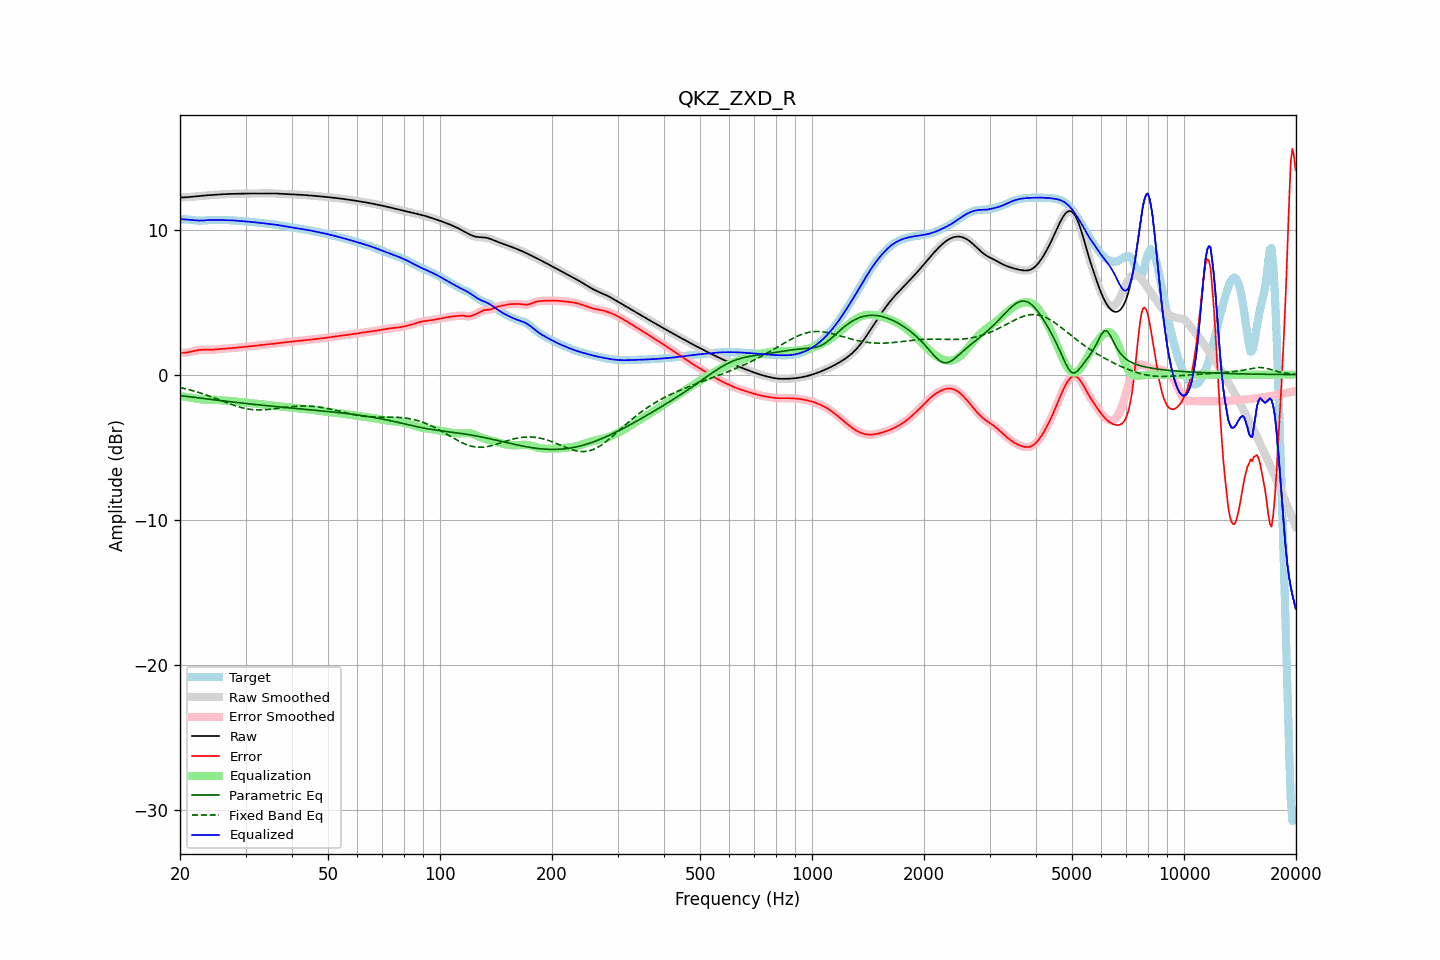

The table this chart was drawn from, first rows:
frequency, raw, error, smoothed, error_smoothed, equalization, parametric_eq, fixed_band_eq, equalized_raw, equalized_smoothed, target
20.00, 12.21, 1.50, 12.21, 1.50, -1.48, -1.44, -0.88, 10.73, 10.73, 10.72
20.20, 12.22, 1.50, 12.22, 1.50, -1.50, -1.46, -0.91, 10.72, 10.72, 10.72
20.40, 12.22, 1.51, 12.22, 1.50, -1.51, -1.47, -0.94, 10.71, 10.71, 10.71
20.61, 12.22, 1.51, 12.23, 1.51, -1.52, -1.49, -0.96, 10.70, 10.70, 10.71
20.81, 12.23, 1.52, 12.23, 1.52, -1.54, -1.50, -0.99, 10.69, 10.69, 10.71
21.02, 12.24, 1.54, 12.24, 1.54, -1.55, -1.51, -1.02, 10.69, 10.69, 10.70
21.23, 12.25, 1.56, 12.25, 1.56, -1.57, -1.53, -1.05, 10.68, 10.68, 10.69
21.44, 12.26, 1.59, 12.26, 1.59, -1.59, -1.54, -1.08, 10.67, 10.67, 10.67
21.66, 12.27, 1.61, 12.27, 1.61, -1.61, -1.56, -1.11, 10.66, 10.66, 10.66
21.87, 12.28, 1.64, 12.28, 1.64, -1.64, -1.57, -1.14, 10.65, 10.65, 10.65
22.09, 12.29, 1.66, 12.29, 1.66, -1.66, -1.58, -1.18, 10.64, 10.64, 10.63
22.31, 12.31, 1.68, 12.31, 1.68, -1.68, -1.60, -1.21, 10.63, 10.63, 10.62
22.54, 12.32, 1.70, 12.32, 1.70, -1.69, -1.61, -1.24, 10.62, 10.62, 10.62
22.76, 12.33, 1.71, 12.33, 1.71, -1.71, -1.63, -1.28, 10.62, 10.62, 10.62
22.99, 12.34, 1.72, 12.34, 1.72, -1.71, -1.64, -1.32, 10.63, 10.63, 10.62
23.22, 12.35, 1.72, 12.35, 1.72, -1.72, -1.65, -1.35, 10.63, 10.63, 10.63
23.45, 12.36, 1.72, 12.36, 1.72, -1.72, -1.67, -1.39, 10.64, 10.64, 10.64
23.69, 12.37, 1.72, 12.37, 1.72, -1.72, -1.68, -1.43, 10.65, 10.65, 10.65
23.92, 12.38, 1.72, 12.38, 1.72, -1.72, -1.69, -1.47, 10.66, 10.66, 10.66
24.16, 12.39, 1.72, 12.39, 1.72, -1.72, -1.71, -1.51, 10.66, 10.66, 10.67
24.40, 12.39, 1.72, 12.39, 1.72, -1.72, -1.72, -1.55, 10.67, 10.67, 10.67
24.65, 12.40, 1.72, 12.40, 1.72, -1.73, -1.73, -1.59, 10.67, 10.67, 10.68
24.89, 12.41, 1.73, 12.41, 1.73, -1.74, -1.75, -1.63, 10.67, 10.67, 10.67
25.14, 12.41, 1.74, 12.41, 1.74, -1.74, -1.76, -1.68, 10.67, 10.67, 10.67
25.39, 12.42, 1.76, 12.42, 1.76, -1.75, -1.77, -1.72, 10.67, 10.67, 10.67
25.65, 12.43, 1.77, 12.43, 1.77, -1.76, -1.79, -1.76, 10.66, 10.66, 10.66
25.91, 12.44, 1.78, 12.44, 1.78, -1.77, -1.80, -1.81, 10.66, 10.66, 10.66
26.16, 12.44, 1.79, 12.44, 1.79, -1.78, -1.81, -1.85, 10.66, 10.66, 10.66
26.43, 12.45, 1.79, 12.45, 1.79, -1.79, -1.83, -1.89, 10.66, 10.66, 10.66
26.69, 12.45, 1.80, 12.45, 1.80, -1.80, -1.84, -1.93, 10.66, 10.66, 10.66
26.96, 12.46, 1.80, 12.46, 1.80, -1.81, -1.85, -1.97, 10.65, 10.65, 10.66
27.23, 12.46, 1.81, 12.46, 1.81, -1.81, -1.87, -2.02, 10.65, 10.65, 10.65
27.50, 12.47, 1.82, 12.47, 1.82, -1.82, -1.88, -2.06, 10.64, 10.64, 10.65
27.77, 12.47, 1.83, 12.47, 1.83, -1.83, -1.89, -2.09, 10.64, 10.64, 10.64
28.05, 12.47, 1.84, 12.47, 1.84, -1.84, -1.90, -2.13, 10.63, 10.63, 10.63
28.33, 12.48, 1.86, 12.48, 1.86, -1.86, -1.92, -2.17, 10.62, 10.62, 10.62
28.62, 12.48, 1.87, 12.48, 1.87, -1.87, -1.93, -2.20, 10.61, 10.61, 10.61
28.90, 12.48, 1.88, 12.48, 1.88, -1.88, -1.94, -2.23, 10.60, 10.60, 10.60
29.19, 12.48, 1.90, 12.48, 1.90, -1.89, -1.95, -2.27, 10.59, 10.59, 10.59
29.48, 12.48, 1.91, 12.48, 1.91, -1.91, -1.97, -2.29, 10.58, 10.58, 10.58
29.78, 12.49, 1.92, 12.49, 1.92, -1.92, -1.98, -2.32, 10.57, 10.57, 10.57
30.08, 12.49, 1.93, 12.49, 1.93, -1.93, -1.99, -2.34, 10.56, 10.56, 10.56
30.38, 12.49, 1.94, 12.49, 1.94, -1.94, -2.00, -2.36, 10.56, 10.56, 10.55
30.68, 12.49, 1.95, 12.49, 1.95, -1.95, -2.01, -2.38, 10.55, 10.55, 10.55
30.99, 12.49, 1.96, 12.49, 1.96, -1.96, -2.03, -2.40, 10.54, 10.54, 10.54
31.30, 12.49, 1.97, 12.49, 1.97, -1.97, -2.04, -2.41, 10.52, 10.52, 10.53
31.61, 12.49, 1.98, 12.49, 1.98, -1.98, -2.05, -2.42, 10.51, 10.51, 10.52
31.93, 12.49, 1.99, 12.49, 1.99, -1.99, -2.06, -2.43, 10.50, 10.50, 10.50
32.24, 12.49, 2.00, 12.49, 2.00, -2.01, -2.07, -2.43, 10.49, 10.49, 10.49
32.57, 12.50, 2.02, 12.50, 2.02, -2.02, -2.08, -2.43, 10.48, 10.48, 10.48
32.89, 12.50, 2.03, 12.50, 2.03, -2.03, -2.10, -2.43, 10.47, 10.47, 10.46
33.22, 12.50, 2.05, 12.50, 2.05, -2.04, -2.11, -2.43, 10.45, 10.45, 10.45
33.55, 12.50, 2.06, 12.50, 2.06, -2.06, -2.12, -2.43, 10.44, 10.44, 10.44
33.89, 12.49, 2.07, 12.50, 2.07, -2.07, -2.13, -2.42, 10.43, 10.43, 10.43
34.23, 12.50, 2.08, 12.50, 2.08, -2.08, -2.14, -2.41, 10.41, 10.42, 10.42
34.57, 12.50, 2.09, 12.50, 2.09, -2.09, -2.15, -2.40, 10.40, 10.40, 10.41
34.92, 12.50, 2.10, 12.50, 2.10, -2.10, -2.16, -2.39, 10.39, 10.39, 10.40
35.27, 12.50, 2.12, 12.50, 2.12, -2.12, -2.17, -2.38, 10.38, 10.38, 10.38
35.62, 12.50, 2.13, 12.50, 2.13, -2.13, -2.18, -2.36, 10.37, 10.37, 10.37
35.97, 12.49, 2.14, 12.49, 2.14, -2.14, -2.20, -2.35, 10.35, 10.35, 10.35
... 635 more rows
